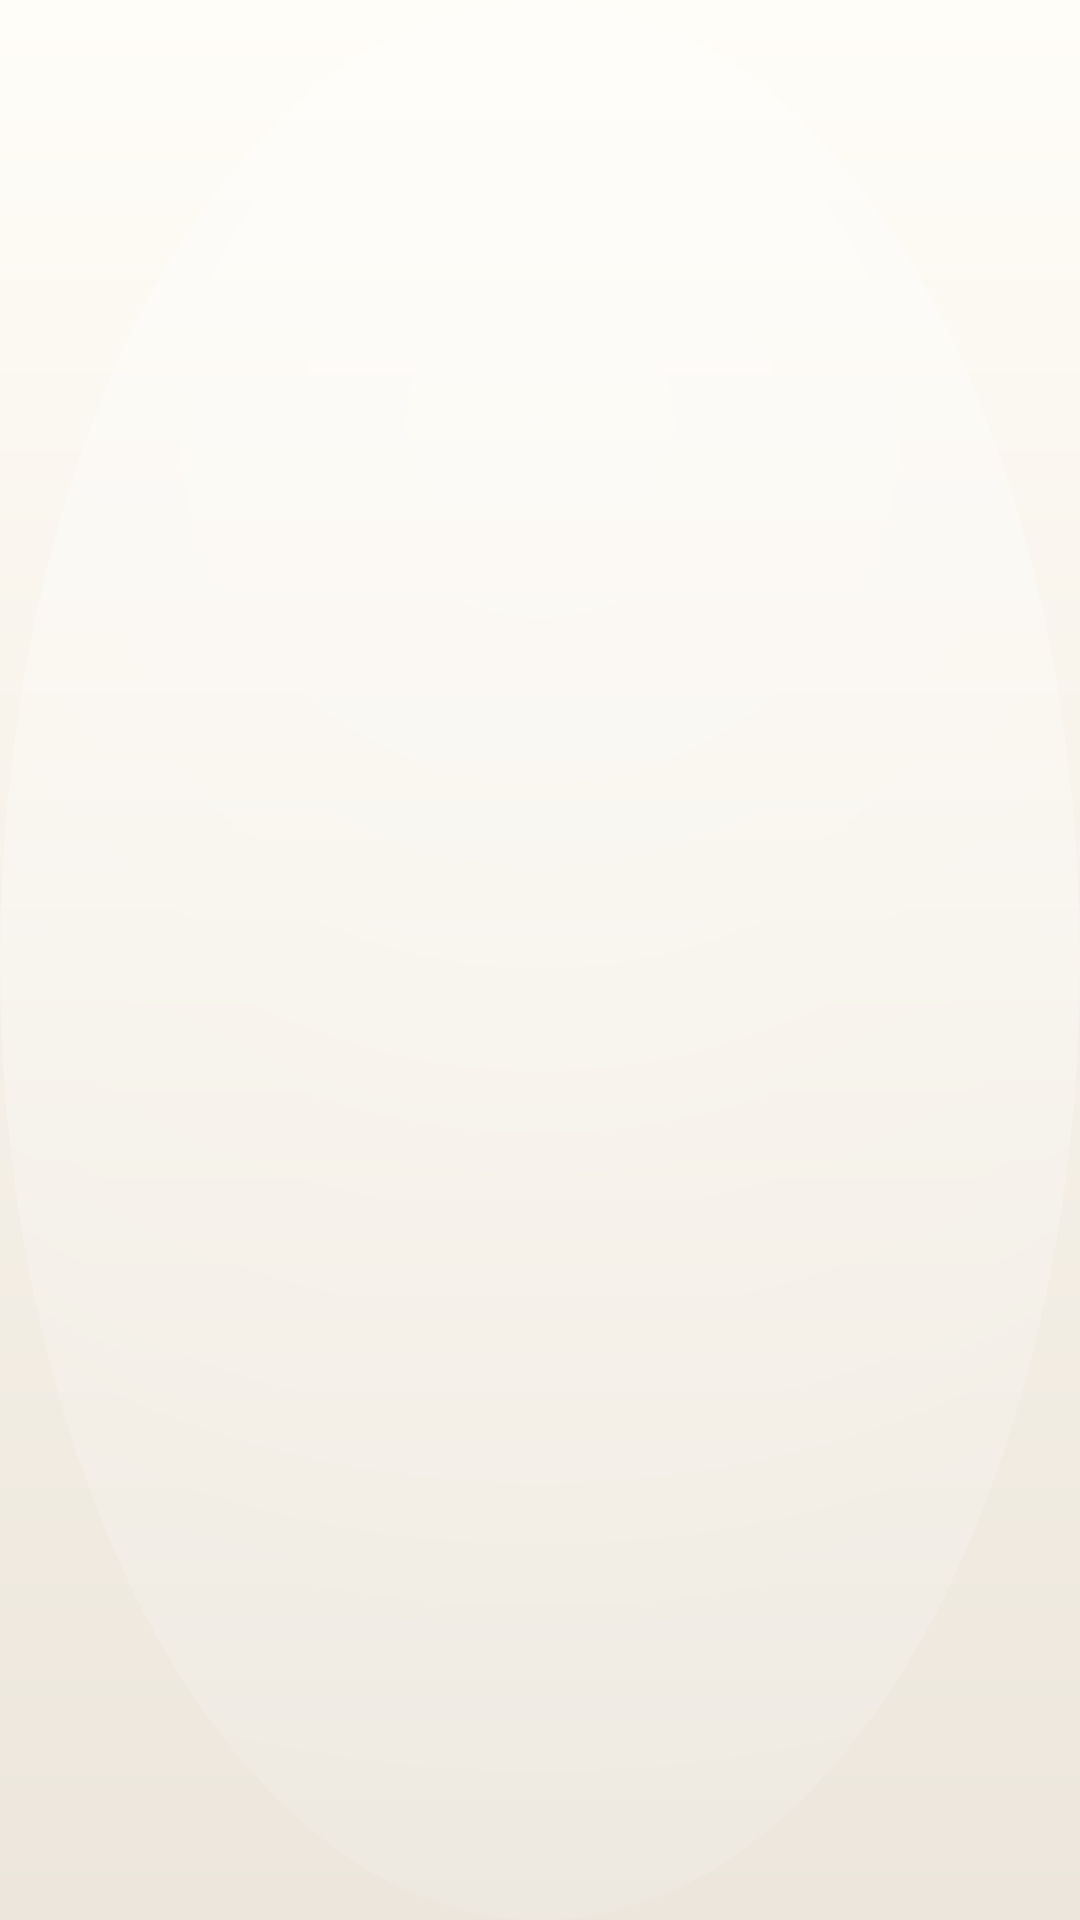

Reconstruct the res/layout file that produces this screen, plus the resources it refers to.
<!-- AndroidManifest.xml: application theme Theme.WallPrompt -->
<!-- res/layout/fragment_categories.xml -->
<androidx.constraintlayout.widget.ConstraintLayout
    xmlns:android="http://schemas.android.com/apk/res/android"
    xmlns:app="http://schemas.android.com/apk/res-auto"
    android:layout_width="match_parent"
    android:layout_height="match_parent"
    android:background="@drawable/bg_gloss_categories">

    <ImageView
        android:id="@+id/backgroundImage"
        android:layout_width="match_parent"
        android:layout_height="match_parent"
        android:contentDescription="@string/fragment_background"
        android:scaleType="centerCrop"
        app:layout_constraintTop_toTopOf="parent"
        app:layout_constraintBottom_toBottomOf="parent"
        app:layout_constraintStart_toStartOf="parent"
        app:layout_constraintEnd_toEndOf="parent" />

    <androidx.recyclerview.widget.RecyclerView
        android:id="@+id/categoryRecyclerView"
        android:layout_width="match_parent"
        android:layout_height="match_parent"
        android:paddingTop="30dp"
        android:paddingBottom="100dp"
        android:clipToPadding="false"
        app:layoutManager="androidx.recyclerview.widget.GridLayoutManager"
        app:spanCount="2"/>
</androidx.constraintlayout.widget.ConstraintLayout>
<!-- resources referenced by this layout -->
<resources>
  <!-- drawable bg_gloss_categories (drawable) -->
  <?xml version="1.0" encoding="utf-8"?>
  <layer-list xmlns:android="http://schemas.android.com/apk/res/android">
  
      
      <item>
          <shape android:shape="rectangle">
              <gradient
                  android:type="linear"
                  android:angle="270"
                  android:startColor="#FFFDF8"
                  android:centerColor="#F6F1E8"
                  android:endColor="#ECE6DC" />
          </shape>
      </item>
  
      
      <item>
          <shape android:shape="oval">
              <gradient
                  android:type="radial"
                  android:gradientRadius="700dp"
                  android:centerX="0.5"
                  android:centerY="0.22"
                  android:startColor="#66FFFFFF"
                  android:endColor="#00FFFFFF" />
          </shape>
      </item>
  
  </layer-list>
  <string name="fragment_background">Fragment Background</string>
  <style name="Theme.WallPrompt" parent="Theme.MaterialComponents.DayNight.NoActionBar">
          
          <item name="android:statusBarColor">#F6EAD9</item>
      </style>
</resources>
